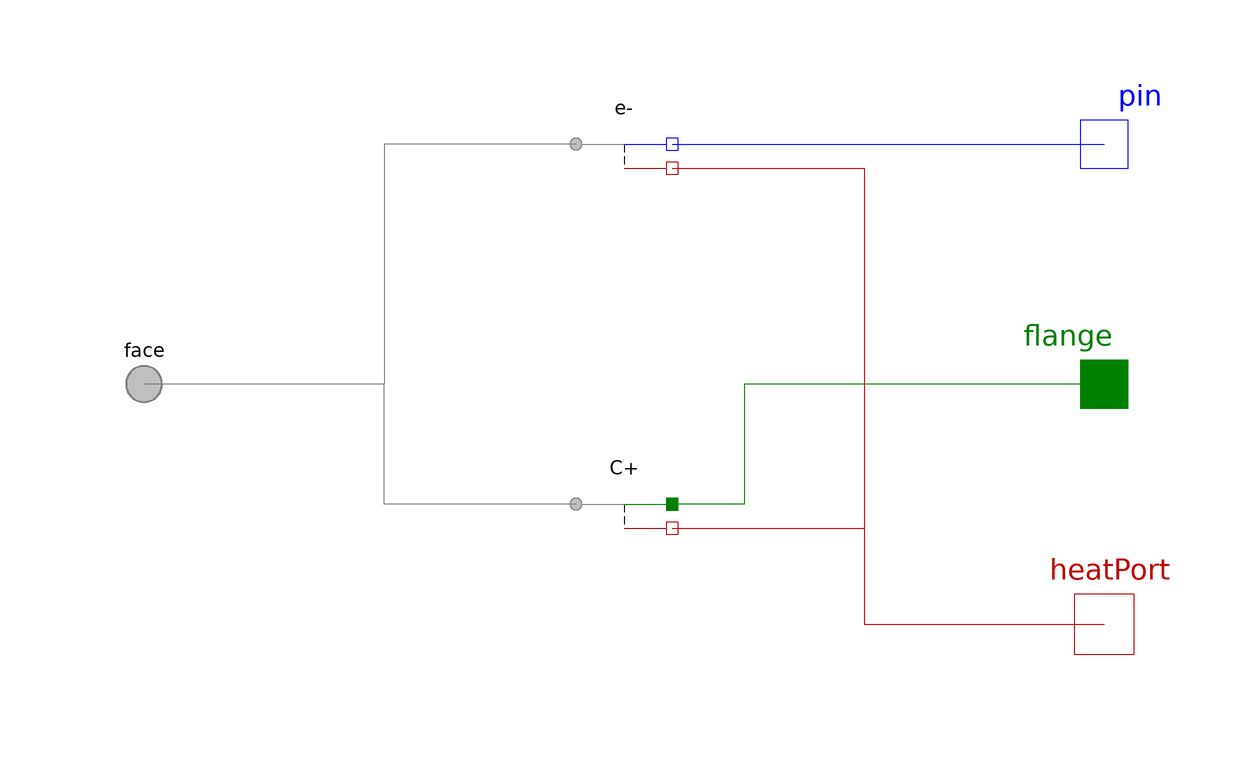

Above is the diagram view of the following Modelica model: its components placed by their Placement annotations and its connect equations drawn as lines.

model Graphite
        "<html>Adapter for graphite between <a href=\"modelica://FCSys\">FCSys</a> and <a href=\"modelica://Modelica\">Modelica</a></html>"
        extends BaseClasses.PartialPhase;

        Species.'e-' 'e-'(redeclare package Data =
              Characteristics.'e-'.Graphite)
          annotation (Placement(transformation(extent={{-10,30},{10,50}})));

        Species.Solid 'C+'(redeclare package Data =
              Characteristics.'C+'.Graphite)
          annotation (Placement(transformation(extent={{-10,-30},{10,-10}})));
        Modelica.Electrical.Analog.Interfaces.NegativePin pin
          "Modelica electrical pin" annotation (Placement(transformation(extent
                ={{70,30},{90,50}}), iconTransformation(extent={{70,30},{90,50}})));

        Modelica.Mechanics.Translational.Interfaces.Flange_a flange[Axis]
          "Modelica translational flanges" annotation (Placement(transformation(
                extent={{70,-10},{90,10}}), iconTransformation(extent={{70,-10},
                  {90,10}})));
      equation
        // C
        connect('C+'.face, face.'C+') annotation (Line(
            points={{-8,-20},{-40,-20},{-40,5.55112e-16},{-80,5.55112e-16}},
            color={127,127,127},
            smooth=Smooth.None));
        connect('C+'.heatPort, heatPort) annotation (Line(
            points={{8,-24},{40,-24},{40,-40},{80,-40}},
            color={191,0,0},
            smooth=Smooth.None));

        // e-
        connect('e-'.face, face.'e-') annotation (Line(
            points={{-8,40},{-40,40},{-40,5.55112e-16},{-80,5.55112e-16}},
            color={127,127,127},
            smooth=Smooth.None));

        connect('e-'.heatPort, heatPort) annotation (Line(
            points={{8,36},{40,36},{40,-40},{80,-40}},
            color={191,0,0},
            smooth=Smooth.None));

        connect('e-'.pin, pin) annotation (Line(
            points={{8,40},{80,40}},
            color={0,0,255},
            smooth=Smooth.None));
        connect(flange, 'C+'.flange) annotation (Line(
            points={{80,5.55112e-16},{20,5.55112e-16},{20,-20},{8,-20}},
            color={0,127,0},
            smooth=Smooth.None));
        annotation (Icon(graphics={Line(
                      points={{0,40},{70,40}},
                      color={0,0,255},
                      smooth=Smooth.None),Line(
                      points={{0,40},{0,-40}},
                      color={0,0,0},
                      smooth=Smooth.None,
                      pattern=LinePattern.Dash,
                      thickness=0.5),Line(
                      points={{0,0},{70,0}},
                      color={0,127,0},
                      smooth=Smooth.None)}), Diagram(graphics));
      end Graphite;